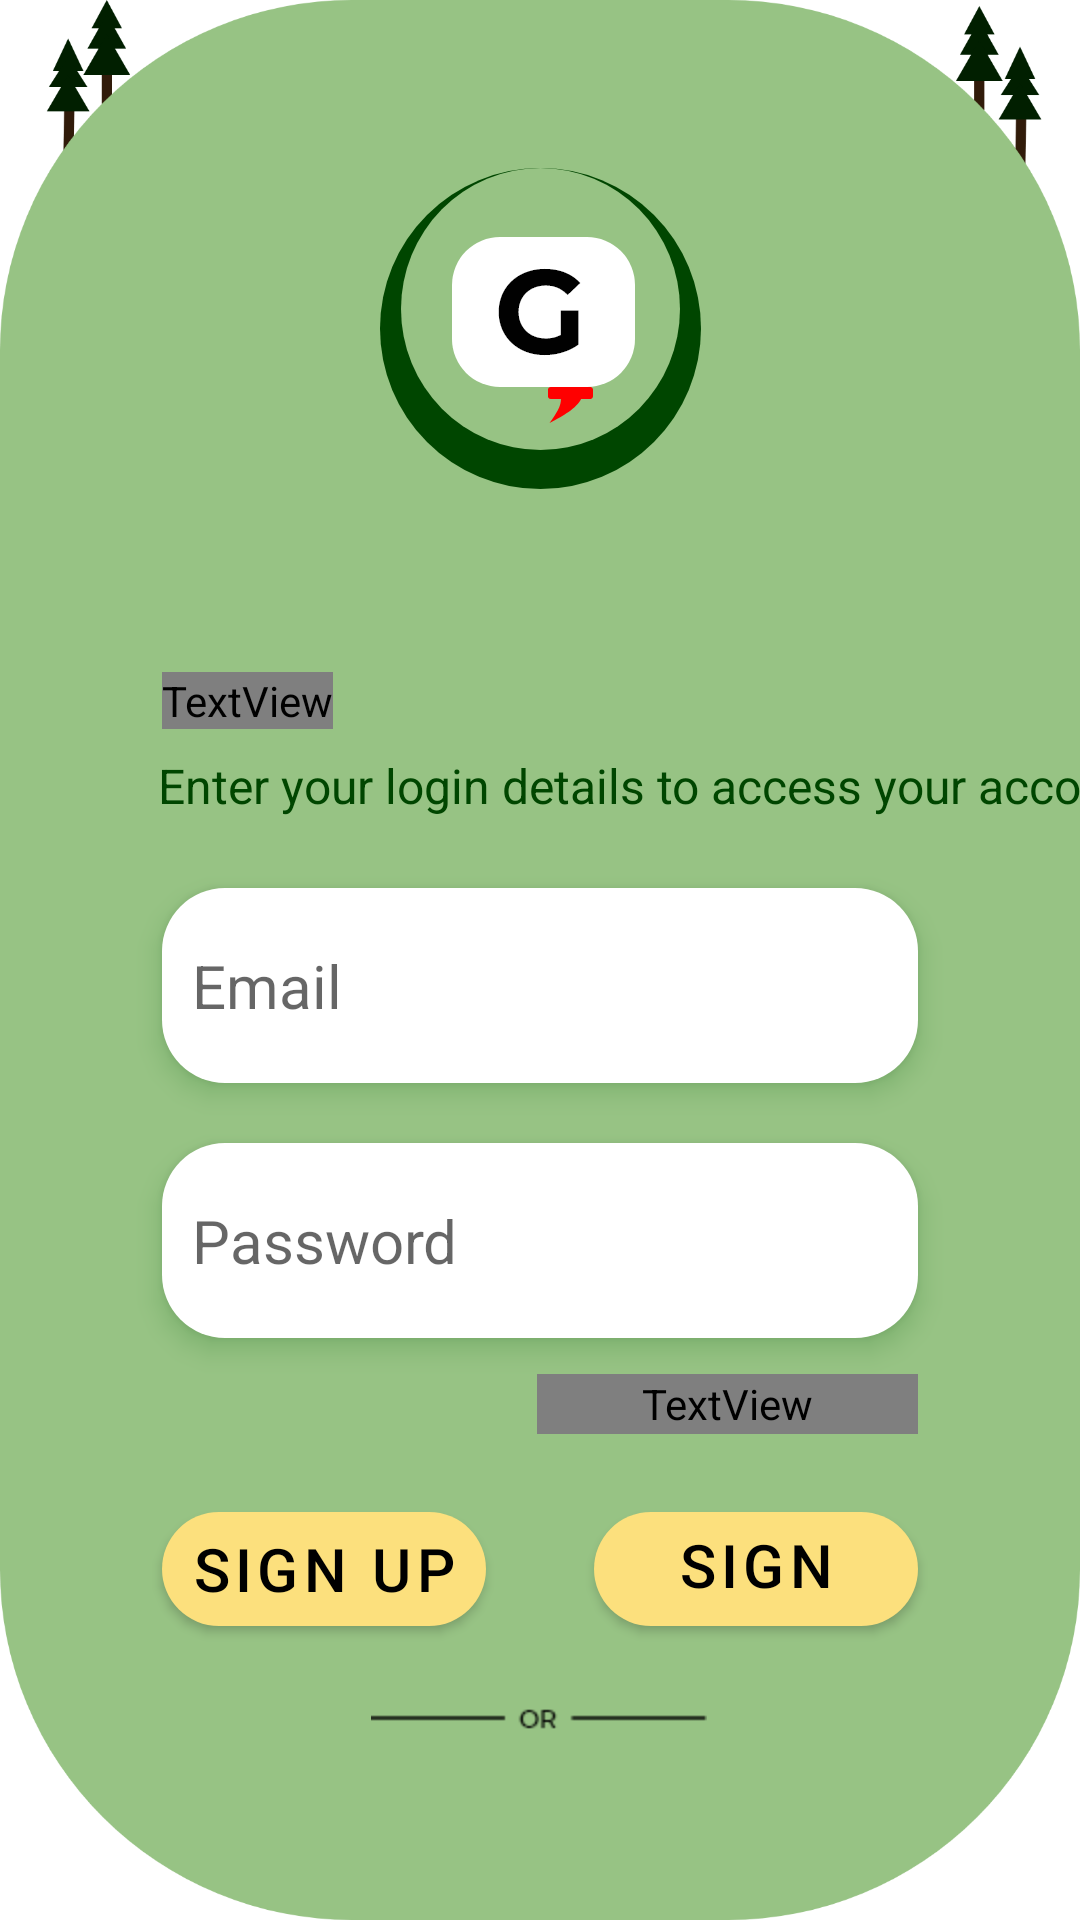

Android layout source for this screen:
<!-- AndroidManifest.xml: application theme Theme.GolfChat -->
<!-- res/layout/activity_login.xml -->
<?xml version="1.0" encoding="utf-8"?>
<androidx.constraintlayout.widget.ConstraintLayout xmlns:android="http://schemas.android.com/apk/res/android"
    xmlns:app="http://schemas.android.com/apk/res-auto"
    xmlns:tools="http://schemas.android.com/tools"
    android:layout_width="match_parent"
    android:layout_height="match_parent"
    android:background="@drawable/loginbackground"
    tools:context="activities.LoginActivity">


    <ImageView
        android:id="@+id/logo"
        android:layout_width="wrap_content"
        android:layout_height="wrap_content"
        android:layout_marginTop="56dp"
        android:contentDescription="logo_icon"
        android:scaleType="fitCenter"
        app:layout_constraintEnd_toEndOf="parent"
        app:layout_constraintStart_toStartOf="parent"
        app:layout_constraintTop_toTopOf="parent"
        app:srcCompat="@drawable/logo" />


    <TextView
        android:id="@+id/text_login"
        android:layout_width="wrap_content"
        android:layout_height="wrap_content"
        android:fontFamily="@font/lato_bold"
        android:text="Login"
        android:textColor="#011F00"
        android:textSize="30sp"
        app:layout_constraintEnd_toEndOf="parent"
        app:layout_constraintHorizontal_bias="0.0"
        app:layout_constraintStart_toStartOf="@id/guideline4"
        app:layout_constraintTop_toBottomOf="@+id/guideline9" />


    <TextView
        android:id="@+id/text_login_prompt"
        android:layout_width="332dp"
        android:layout_height="29dp"
        android:layout_marginTop="8dp"
        android:text="Enter your login details to access your account"
        android:textAlignment="gravity"
        android:textColor="#004600"
        android:textSize="16sp"
        app:layout_constraintEnd_toEndOf="parent"
        app:layout_constraintHorizontal_bias="0.058"
        app:layout_constraintStart_toStartOf="@id/guideline4"
        app:layout_constraintTop_toBottomOf="@+id/text_login" />

    <com.google.android.material.button.MaterialButton
        android:id="@+id/btn_signin"
        android:layout_width="0dp"
        android:layout_height="50dp"
        android:layout_marginTop="20dp"
        android:text="@string/sign_in"
        android:textColor="#000000"
        android:textSize="20sp"
        app:backgroundTint="#FCE07D"
        app:cornerRadius="20dp"
        app:layout_constraintEnd_toEndOf="@id/guideline5"
        app:layout_constraintHorizontal_bias="1.0"
        app:layout_constraintStart_toEndOf="@+id/btn_signup"
        app:layout_constraintStart_toStartOf="@id/guideline7"
        app:layout_constraintTop_toBottomOf="@+id/forgot_password" />

    <com.google.android.material.button.MaterialButton
        android:id="@+id/btn_signup"
        android:layout_width="0dp"
        android:layout_height="50dp"
        android:layout_marginTop="20dp"
        android:padding="0dp"
        android:text="@string/sign_up"
        android:textColor="#000000"
        android:textSize="20sp"
        app:backgroundTint="#FCE07D"
        app:cornerRadius="20dp"
        app:layout_constraintEnd_toEndOf="@id/guideline6"
        app:layout_constraintStart_toStartOf="@id/guideline4"
        app:layout_constraintTop_toBottomOf="@+id/forgot_password" />

    <TextView
        android:id="@+id/forgot_password"
        android:layout_width="127dp"
        android:layout_height="20dp"
        android:layout_marginTop="12dp"
        android:fontFamily="@font/lato_bold"
        android:padding="0dp"
        android:text="@string/forgot_password"
        android:textColor="#FFFFFF"
        android:textSize="16sp"
        app:backgroundTint="@android:color/white"
        app:cornerRadius="10dp"
        app:layout_constraintEnd_toEndOf="@id/guideline5"
        app:layout_constraintTop_toBottomOf="@+id/edittext_password" />

    <EditText
        android:id="@+id/edittext_email"
        android:layout_width="0dp"
        android:layout_height="65dp"
        android:layout_marginTop="16dp"
        android:background="@drawable/rectangle"
        android:elevation="5dp"
        android:ems="10"
        android:hint="Email"
        android:importantForAutofill="no"
        android:inputType="textEmailAddress"
        android:outlineSpotShadowColor="#005E07"
        android:paddingStart="10dp"
        android:paddingEnd="20dp"
        android:textSize="20sp"
        app:layout_constraintEnd_toEndOf="@id/guideline5"
        app:layout_constraintHorizontal_bias="0.495"
        app:layout_constraintStart_toStartOf="@id/guideline4"
        app:layout_constraintTop_toBottomOf="@+id/text_login_prompt" />

    <EditText
        android:id="@+id/edittext_password"
        android:layout_width="0dp"
        android:layout_height="65dp"
        android:layout_marginTop="20dp"
        android:background="@drawable/rectangle"
        android:elevation="5dp"
        android:ems="10"
        android:hint="@string/text_password"
        android:importantForAutofill="no"
        android:inputType="textPassword"
        android:outlineSpotShadowColor="#005E07"
        android:paddingStart="10dp"
        android:paddingEnd="20dp"
        android:textSize="20sp"
        app:layout_constraintEnd_toEndOf="@id/guideline5"
        app:layout_constraintHorizontal_bias="0.495"
        app:layout_constraintStart_toStartOf="@id/guideline4"
        app:layout_constraintTop_toBottomOf="@+id/edittext_email" />

    <ImageView
        android:id="@+id/imageView"
        android:layout_width="wrap_content"
        android:layout_height="10dp"
        android:layout_marginTop="20dp"
        android:contentDescription="login_divider"
        app:layout_constraintEnd_toEndOf="parent"
        app:layout_constraintHorizontal_bias="0.498"
        app:layout_constraintStart_toStartOf="parent"
        app:layout_constraintTop_toBottomOf="@+id/btn_signup"
        app:srcCompat="@drawable/or" />

    <androidx.constraintlayout.widget.Guideline
        android:id="@+id/guideline4"
        android:layout_width="wrap_content"
        android:layout_height="wrap_content"
        android:orientation="vertical"
        app:layout_constraintGuide_percent="0.15" />

    <androidx.constraintlayout.widget.Guideline
        android:id="@+id/guideline5"
        android:layout_width="wrap_content"
        android:layout_height="wrap_content"
        android:orientation="vertical"
        app:layout_constraintGuide_percent="0.85" />

    <androidx.constraintlayout.widget.Guideline
        android:id="@+id/guideline6"
        android:layout_width="wrap_content"
        android:layout_height="wrap_content"
        android:orientation="vertical"
        app:layout_constraintGuide_percent="0.45" />

    <androidx.constraintlayout.widget.Guideline
        android:id="@+id/guideline7"
        android:layout_width="wrap_content"
        android:layout_height="wrap_content"
        android:orientation="vertical"
        app:layout_constraintGuide_percent="0.55" />

    <androidx.constraintlayout.widget.Guideline
        android:id="@+id/guideline9"
        android:layout_width="wrap_content"
        android:layout_height="wrap_content"
        android:orientation="horizontal"
        app:layout_constraintGuide_percent="0.35" />

    
    
    
    
    
    
    
    
    
    
    
    
    
    


</androidx.constraintlayout.widget.ConstraintLayout>
<!-- resources referenced by this layout -->
<resources>
  <!-- drawable loginbackground: vector/xml drawable (drawable, 2208 chars, omitted) -->
  <!-- drawable logo: png bitmap (drawable-hdpi, 8506 bytes) -->
  <!-- drawable or: png bitmap (drawable-hdpi, 468 bytes) -->
  <!-- drawable rectangle (drawable) -->
  <?xml version="1.0" encoding="utf-8"?>
  <shape android:shape="rectangle"
      xmlns:android="http://schemas.android.com/apk/res/android">
      <corners android:radius="21dp"/>
      <solid android:color="@color/white"/>
  
  </shape>
  <string name="forgot_password">Forgot Password?</string>
  <string name="sign_in">Sign in</string>
  <string name="sign_up">SIGN UP</string>
  <string name="text_password">Password</string>
  <style name="Theme.GolfChat" parent="Theme.MaterialComponents.DayNight.DarkActionBar">
          
          <item name="colorPrimary">@color/purple_500</item>
          <item name="colorPrimaryVariant">@color/purple_700</item>
          <item name="colorOnPrimary">@color/white</item>
          
          <item name="colorSecondary">@color/teal_200</item>
          <item name="colorSecondaryVariant">@color/teal_700</item>
          <item name="colorOnSecondary">@color/black</item>
          
          <item name="android:statusBarColor" tools:targetApi="l">?attr/colorPrimaryVariant</item>
          
      </style>
  <!-- not gathered from this repository: default colours our renderer supplied (Android Studio template values) -->
  <color name="purple_500">#FF6200EE</color>
  <color name="purple_700">#FF3700B3</color>
  <color name="teal_200">#FF03DAC5</color>
  <color name="teal_700">#FF018786</color>
  <color name="black">#FF000000</color>
  <color name="white">#FFFFFFFF</color>
</resources>
